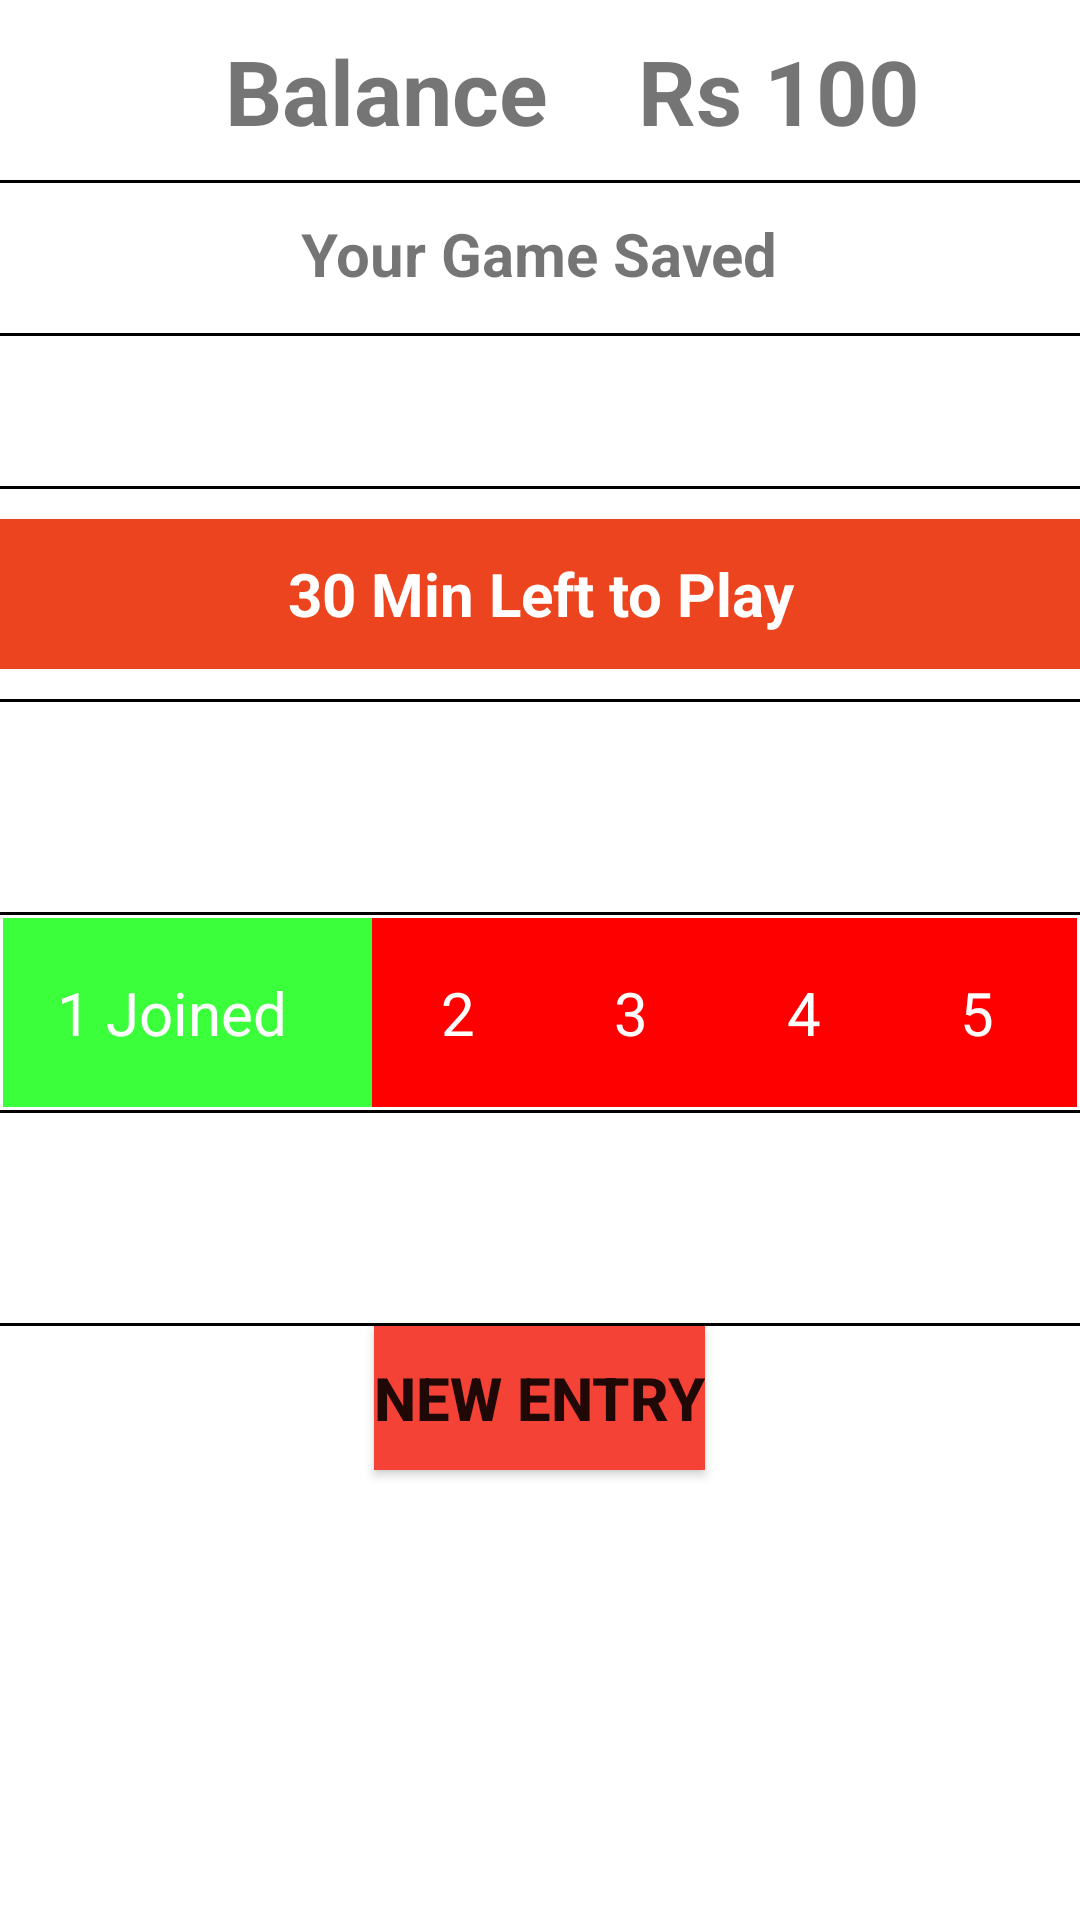

Here is an Android app screen rendered from its layout file. Give the layout XML and the strings, colors and styles it references.
<!-- AndroidManifest.xml: application theme Theme.AppG -->
<!-- res/layout/activity_fn_enter_game.xml -->
<?xml version="1.0" encoding="utf-8"?>

<androidx.constraintlayout.widget.ConstraintLayout xmlns:android="http://schemas.android.com/apk/res/android"
    xmlns:app="http://schemas.android.com/apk/res-auto"
    xmlns:tools="http://schemas.android.com/tools"
    android:layout_width="match_parent"
    android:layout_height="match_parent"
    tools:context=".BottomNavigation.Home.FruitNinja.EnterGame.FnEnterGame">


   <LinearLayout
       android:layout_width="match_parent"
       android:layout_height="match_parent"
       android:layout_marginTop="10dp"
       android:orientation="vertical">


       <LinearLayout
           android:layout_width="match_parent"
           android:layout_height="50dp"
           android:layout_marginLeft="30dp"
           android:layout_gravity="center_horizontal"
           android:orientation="horizontal">

           <TextView
               android:layout_width="wrap_content"
               android:layout_marginLeft="30dp"
               android:layout_height="wrap_content"
               android:text="Balance"
               android:textSize="30dp"
               android:textStyle="bold"></TextView>

           <TextView
               android:layout_marginLeft="30dp"
               android:layout_width="wrap_content"
               android:layout_height="wrap_content"
               android:text="Rs 100"
               android:textSize="30dp"
               android:textStyle="bold"></TextView>



       </LinearLayout>

       <View
           android:layout_width="match_parent"
           android:layout_height="1dp"
           android:background="@android:color/black" />

       <TextView
           android:layout_width="wrap_content"
           android:layout_marginTop="10dp"
           android:layout_marginBottom="10dp"
          android:layout_gravity="center"
           android:layout_height="30dp"
           android:text="Your Game Saved"
           android:textSize="20dp"
           android:textStyle="bold"></TextView>

       <View
           android:layout_width="match_parent"
           android:layout_height="1dp"
           android:background="@android:color/black" />

       <TextView
           android:layout_width="wrap_content"
           android:layout_marginTop="10dp"
           android:layout_marginBottom="10dp"
           android:layout_gravity="center"
           android:layout_height="30dp"

           android:textSize="20dp"
           android:textStyle="bold"></TextView>

       <View
           android:layout_width="match_parent"
           android:layout_height="1dp"
           android:background="@android:color/black" />

       <TextView
           android:layout_width="match_parent"
           android:layout_marginTop="10dp"
           android:layout_marginBottom="10dp"
           android:layout_gravity="center"
           android:gravity="center"
           android:layout_height="50dp"
           android:textColor="@color/white"

           android:background="@color/redlight"
           android:backgroundTint="@color/redlight"
           android:text="30 Min Left to Play"
           android:textSize="20dp"
           android:textStyle="bold"></TextView>

       <View
           android:layout_width="match_parent"
           android:layout_height="1dp"
           android:background="@android:color/black" />


       <TextView
           android:layout_width="wrap_content"
           android:layout_marginTop="10dp"
           android:layout_marginBottom="10dp"
           android:layout_gravity="center"
           android:layout_height="50dp"

           android:textSize="20dp"
           android:textStyle="bold"></TextView>
       <View
           android:layout_width="match_parent"
           android:layout_height="1dp"
           android:background="@android:color/black" />


       <TableLayout xmlns:android="http://schemas.android.com/apk/res/android"
           android:id="@+id/simpleTableLayout"
           android:layout_width="match_parent"

           android:layout_height="wrap_content"
           android:stretchColumns="*"> 

           
           <TableRow
               android:background="#000000"
               android:layout_margin="1dp"

               android:id="@+id/firstRow"
               android:layout_width="fill_parent"
               android:layout_height="wrap_content">

               
               <TextView


                   android:layout_width="wrap_content"
                   android:layout_height="wrap_content"
                   android:background="@color/lime"
                   android:padding="18dip"
                   android:text="1 Joined"
                   android:textColor="@color/white"
                   android:textSize="20dp" />

               <TextView

                   android:layout_width="wrap_content"
                   android:layout_height="wrap_content"
                   android:background="#FF0000"
                   android:padding="18dip"
                   android:text=" 2"
                   android:textColor="@color/white"
                   android:textSize="20dp" />

               <TextView

                   android:layout_width="wrap_content"
                   android:layout_height="wrap_content"
                   android:background="#FF0000"
                   android:padding="18dip"
                   android:text="3"
                   android:textColor="@color/white"
                   android:textSize="20dp" />

               <TextView

                   android:layout_width="wrap_content"
                   android:layout_height="wrap_content"
                   android:background="#FF0000"
                   android:padding="18dip"
                   android:text="4"
                   android:textColor="@color/white"
                   android:textSize="20dp" />

               <TextView

                   android:layout_width="wrap_content"
                   android:layout_height="wrap_content"
                   android:background="#FF0000"
                   android:padding="18dip"
                   android:text="5"

                   android:textColor="@color/white"
                   android:textSize="20dp" />


           </TableRow>
       </TableLayout>


       <View
           android:layout_width="match_parent"
           android:layout_height="1dp"
           android:background="@android:color/black" />


       <TextView
           android:layout_width="wrap_content"
           android:layout_marginTop="10dp"
           android:layout_marginBottom="10dp"
           android:layout_gravity="center"
           android:layout_height="50dp"

           android:textSize="20dp"
           android:textStyle="bold"></TextView>
       <View
           android:layout_width="match_parent"
           android:layout_height="1dp"
           android:background="@android:color/black" />


       <Button
           android:id="@+id/btshow"
           android:layout_width="wrap_content"
           android:layout_height="wrap_content"
           android:layout_gravity="center"
           android:background="@color/redlight"
           android:gravity="center"

           android:text="NEW ENTRY"
           android:textSize="20dp"
           android:textStyle="bold"
           app:backgroundTint="#F44336" />




   </LinearLayout>

</androidx.constraintlayout.widget.ConstraintLayout>
<!-- resources referenced by this layout -->
<resources>
  <color name="lime">#3CFF3C</color>
  <color name="redlight">#ec441e</color>
  <color name="white">#FFFFFFFF</color>
  <style name="Theme.AppG" parent="Theme.MaterialComponents.DayNight.DarkActionBar">
          
          <item name="colorPrimary">@color/teal_200</item>
          <item name="colorPrimaryVariant">#892c18</item>
          <item name="colorOnPrimary">@color/white</item>
  
          
          <item name="colorSecondary">@color/teal_200</item>
          <item name="colorSecondaryVariant">@color/teal_700</item>
          <item name="colorOnSecondary">@color/black</item>
  
          
          <item name="android:statusBarColor" tools:targetApi="l">?attr/colorPrimaryVariant</item>
          
      </style>
  <color name="teal_200">#FF03DAC5</color>
  <color name="teal_700">#FF018786</color>
  <color name="black">#FF000000</color>
</resources>
